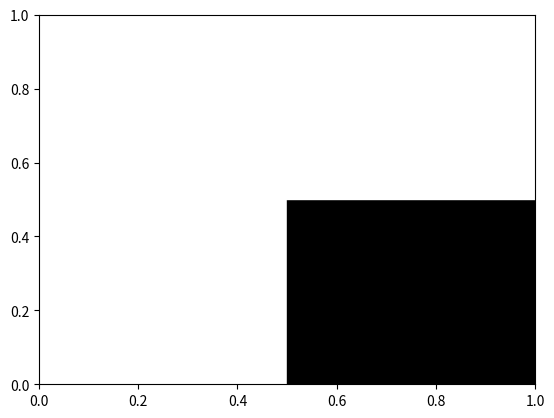
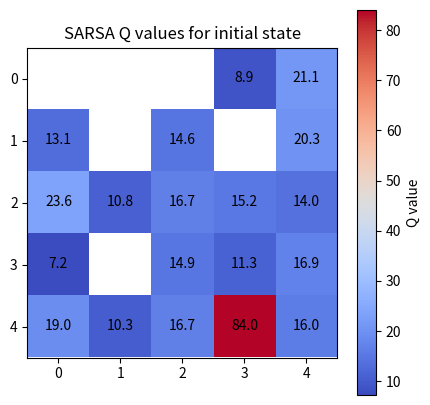

Recreate these plots in Python, in order.
import matplotlib.pyplot as plt
from matplotlib import animation
import numpy as np
import random

# === パズル定義 ===
rows, cols = 5, 5
grid = np.zeros((rows, cols), dtype=int)
numbered_walls = {(0,1):0, (1,3):1, (3,1):2}
plain_walls = []
for (r, c), v in numbered_walls.items(): grid[r, c] = 10
for r, c in plain_walls: grid[r, c] = -1
original_numbers = numbered_walls.copy()

# === 光計算・残り電球 ===
def compute_shine(lights):
    shines = np.zeros_like(grid, dtype=bool)
    for r in range(rows):
        for c in range(cols):
            if lights[r, c] == 2:
                shines[r, c] = True
                for dr, dc in [(-1,0),(1,0),(0,-1),(0,1)]:
                    rr, cc = r+dr, c+dc
                    while 0 <= rr < rows and 0 <= cc < cols:
                        if grid[rr, cc] == -1 or grid[rr, cc] == 10: break
                        shines[rr, cc] = True
                        rr += dr; cc += dc
    return shines

def remaining_number(lights):
    remain = {}
    for (r,c), v in original_numbers.items():
        cnt = 0
        for dr, dc in [(-1,0),(1,0),(0,-1),(0,1)]:
            rr, cc = r+dr, c+dc
            if 0<=rr<rows and 0<=cc<cols and lights[rr,cc]==2: cnt+=1
        remain[(r,c)] = max(v-cnt,0)
    return remain

def check_clear(lights):
    shines = compute_shine(lights)
    for r in range(rows):
        for c in range(cols):
            if grid[r,c]==0 and not shines[r,c]: return False
    for r in range(rows):
        for c in range(cols):
            if lights[r,c]==2:
                for dr,dc in [(-1,0),(1,0),(0,-1),(0,1)]:
                    rr,cc=r+dr,c+dc
                    while 0<=rr<rows and 0<=cc<cols:
                        if grid[rr,cc]==-1 or grid[rr,cc]==10: break
                        if lights[rr,cc]==2: return False
                        rr+=dr; cc+=dc
    remain = remaining_number(lights)
    if any(v>0 for v in remain.values()): return False
    return True

# --- 状態ベクトル ---
def get_state(lights): return tuple(lights.flatten())

# --- SARSA 報酬 ---
def get_reward(lights, action):
    temp = lights.copy()
    temp[action]=2
    reward = np.sum(compute_shine(temp))
    remain = remaining_number(temp)
    for v in remain.values(): 
        if v<0: reward-=5
    if check_clear(temp): reward+=100
    return reward

# --- SARSA 学習 ---
Q = {}
alpha=0.1; gamma=0.9; epsilon=0.3; episodes=1600

for ep in range(episodes):
    lights = np.zeros_like(grid)
    state = get_state(lights)
    # 初期行動選択
    shines = compute_shine(lights)
    actions = [(r,c) for r in range(rows) for c in range(cols)
               if grid[r,c]==0 and lights[r,c]==0 and not shines[r,c]
               and all(remaining_number(lights).get((r+dr,c+dc),0)>0
                       for dr,dc in [(-1,0),(1,0),(0,-1),(0,1)]
                       if 0<=r+dr<rows and 0<=c+dc<cols and grid[r+dr,c+dc]==10)]
    if not actions: continue
    if random.random()<epsilon: action=random.choice(actions)
    else: action=max({a:Q.get(state,{}).get(a,0) for a in actions}, key=lambda x:{a:Q.get(state,{}).get(a,0) for a in actions}[x])

    for step in range(25):
        reward = get_reward(lights, action)
        lights[action]=2
        next_state=get_state(lights)
        # 次の行動選択（SARSAの特徴）
        shines = compute_shine(lights)
        next_actions = [(r,c) for r in range(rows) for c in range(cols)
                        if grid[r,c]==0 and lights[r,c]==0 and not shines[r,c]
                        and all(remaining_number(lights).get((r+dr,c+dc),0)>0
                                for dr,dc in [(-1,0),(1,0),(0,-1),(0,1)]
                                if 0<=r+dr<rows and 0<=c+dc<cols and grid[r+dr,c+dc]==10)]
        if not next_actions:
            next_q = 0
            next_action=None
        else:
            if random.random()<epsilon: next_action=random.choice(next_actions)
            else: next_action=max({a:Q.get(next_state,{}).get(a,0) for a in next_actions}, key=lambda x:{a:Q.get(next_state,{}).get(a,0) for a in next_actions}[x])
            next_q = Q.get(next_state,{}).get(next_action,0)
        # Q値更新
        if state not in Q: Q[state]={}
        Q[state][action] = Q[state].get(action,0)+alpha*(reward + gamma*next_q - Q[state].get(action,0))
        if next_action is None or reward>=100: break
        state, action = next_state, next_action

# --- 学習結果で解を作る ---
lights = np.zeros_like(grid)
history=[lights.copy()]
for _ in range(25):
    state = get_state(lights)
    shines = compute_shine(lights)
    actions = [(r,c) for r in range(rows) for c in range(cols)
               if grid[r,c]==0 and lights[r,c]==0 and not shines[r,c]
               and all(remaining_number(lights).get((r+dr,c+dc),0)>0
                       for dr,dc in [(-1,0),(1,0),(0,-1),(0,1)]
                       if 0<=r+dr<rows and 0<=c+dc<cols and grid[r+dr,c+dc]==10)]
    if not actions: break
    q_vals={a:Q.get(state,{}).get(a,0) for a in actions}
    action=max(q_vals,key=lambda x:q_vals[x])
    lights[action]=2
    history.append(lights.copy())
    if check_clear(lights): break

# === 描画・アニメーション ===
fig, ax = plt.subplots()
rects=[]
for r in range(rows):
    row_rects=[]
    for c in range(cols):
        cell=grid[r,c]
        color="black" if cell==-1 or cell==10 else "white"
        rect=plt.Rectangle((c-0.5,r-0.5),1,1,color=color)
        ax.add_patch(rect)
        row_rects.append(rect)
    rects.append(row_rects)

dots=[]
texts=[]
def update(frame):
    lights = history[frame]
    shines = compute_shine(lights)
    remain = remaining_number(lights)
    for r in range(rows):
        for c in range(cols):
            if grid[r,c]==0: rects[r][c].set_facecolor("yellow" if shines[r,c] else "white")
    for dot in dots: dot.remove()
    dots.clear()
    for r in range(rows):
        for c in range(cols):
            if lights[r,c]==2: dots.append(ax.plot(c,r,"o",color="orange",markersize=18)[0])
    for t in texts: t.remove()
    texts.clear()
    for (r,c),v in remain.items():
        text = "😄" if v==0 else str(v)
        texts.append(ax.text(c,r,text,color="white",ha="center",va="center",fontsize=14,weight="bold"))
    return rects+dots+texts

ani = animation.FuncAnimation(fig, update, frames=len(history), interval=500, repeat=False)
plt.show()

# --- 初期盤面のQ値ヒートマップ ---
initial_state=get_state(np.zeros_like(grid))
action_q=Q.get(initial_state,{})
q_grid=np.full((rows,cols),np.nan)
for (r,c),val in action_q.items(): q_grid[r,c]=val

plt.figure(figsize=(5,5))
plt.imshow(q_grid,cmap="coolwarm")
for r in range(rows):
    for c in range(cols):
        if not np.isnan(q_grid[r,c]): plt.text(c,r,f"{q_grid[r,c]:.1f}",ha="center",va="center",color="black")
plt.colorbar(label="Q value")
plt.title("SARSA Q values for initial state")
plt.show()
